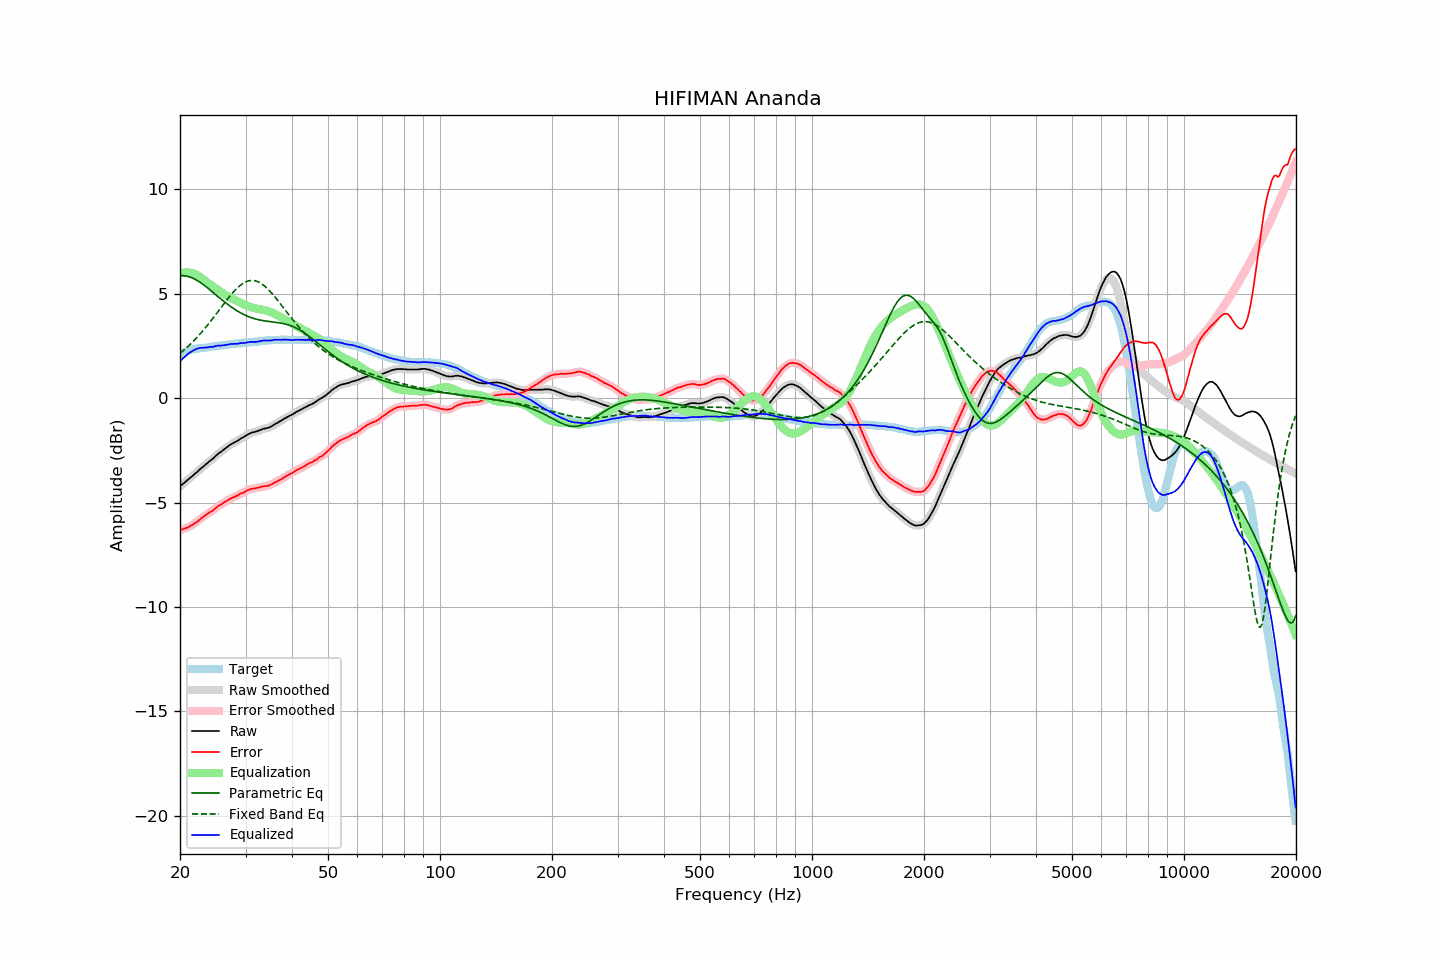

The table this chart was drawn from, first rows:
frequency, raw, error, smoothed, error_smoothed, equalization, parametric_eq, fixed_band_eq, equalized_raw, equalized_smoothed, target
20.00, -4.22, -6.32, -4.22, -6.32, 5.97, 5.87, 2.15, 1.75, 1.75, 2.10
20.20, -4.15, -6.29, -4.15, -6.29, 5.99, 5.87, 2.21, 1.84, 1.84, 2.14
20.40, -4.09, -6.27, -4.09, -6.27, 6.01, 5.87, 2.28, 1.92, 1.92, 2.18
20.61, -4.03, -6.24, -4.03, -6.24, 6.02, 5.86, 2.35, 1.99, 1.99, 2.21
20.81, -3.96, -6.21, -3.96, -6.21, 6.03, 5.85, 2.41, 2.07, 2.06, 2.25
21.02, -3.90, -6.19, -3.90, -6.18, 6.02, 5.83, 2.48, 2.12, 2.13, 2.29
21.23, -3.83, -6.14, -3.83, -6.14, 6.02, 5.81, 2.56, 2.19, 2.18, 2.31
21.44, -3.77, -6.10, -3.77, -6.10, 6.00, 5.78, 2.63, 2.23, 2.23, 2.33
21.66, -3.70, -6.05, -3.70, -6.05, 5.99, 5.75, 2.71, 2.28, 2.28, 2.35
21.87, -3.64, -6.00, -3.64, -6.00, 5.96, 5.71, 2.79, 2.32, 2.32, 2.36
22.09, -3.57, -5.95, -3.57, -5.95, 5.93, 5.67, 2.87, 2.36, 2.35, 2.38
22.31, -3.51, -5.89, -3.50, -5.89, 5.88, 5.63, 2.95, 2.38, 2.38, 2.38
22.54, -3.43, -5.83, -3.43, -5.83, 5.83, 5.58, 3.03, 2.40, 2.40, 2.39
22.76, -3.36, -5.76, -3.37, -5.77, 5.78, 5.53, 3.12, 2.42, 2.41, 2.40
22.99, -3.30, -5.70, -3.30, -5.71, 5.72, 5.47, 3.21, 2.42, 2.42, 2.40
23.22, -3.24, -5.65, -3.24, -5.65, 5.66, 5.41, 3.30, 2.42, 2.42, 2.41
23.45, -3.17, -5.59, -3.17, -5.59, 5.60, 5.36, 3.39, 2.43, 2.43, 2.42
23.69, -3.11, -5.54, -3.11, -5.54, 5.55, 5.29, 3.49, 2.43, 2.44, 2.43
23.92, -3.04, -5.48, -3.04, -5.49, 5.49, 5.23, 3.58, 2.45, 2.45, 2.44
24.16, -2.98, -5.44, -2.98, -5.44, 5.44, 5.17, 3.68, 2.46, 2.45, 2.46
24.40, -2.92, -5.40, -2.92, -5.39, 5.38, 5.10, 3.78, 2.46, 2.46, 2.48
24.65, -2.86, -5.34, -2.85, -5.34, 5.33, 5.04, 3.88, 2.47, 2.47, 2.48
24.89, -2.78, -5.27, -2.78, -5.27, 5.27, 4.98, 3.98, 2.49, 2.49, 2.49
25.14, -2.71, -5.21, -2.71, -5.21, 5.22, 4.91, 4.09, 2.51, 2.51, 2.50
25.39, -2.64, -5.15, -2.65, -5.16, 5.17, 4.85, 4.19, 2.53, 2.52, 2.51
25.65, -2.59, -5.12, -2.59, -5.11, 5.11, 4.78, 4.29, 2.52, 2.52, 2.53
25.91, -2.53, -5.06, -2.53, -5.06, 5.06, 4.72, 4.39, 2.53, 2.53, 2.53
26.16, -2.47, -5.01, -2.47, -5.01, 5.01, 4.66, 4.50, 2.54, 2.54, 2.54
26.43, -2.41, -4.96, -2.41, -4.96, 4.96, 4.60, 4.60, 2.55, 2.55, 2.55
26.69, -2.36, -4.92, -2.36, -4.92, 4.92, 4.54, 4.70, 2.56, 2.56, 2.56
26.96, -2.30, -4.88, -2.30, -4.87, 4.87, 4.48, 4.79, 2.57, 2.57, 2.58
27.23, -2.24, -4.83, -2.24, -4.83, 4.83, 4.42, 4.89, 2.59, 2.59, 2.59
27.50, -2.19, -4.79, -2.19, -4.79, 4.79, 4.37, 4.98, 2.60, 2.60, 2.59
27.77, -2.15, -4.74, -2.15, -4.75, 4.75, 4.31, 5.07, 2.60, 2.60, 2.59
28.05, -2.11, -4.72, -2.11, -4.72, 4.71, 4.26, 5.15, 2.60, 2.60, 2.61
28.33, -2.07, -4.68, -2.07, -4.69, 4.68, 4.21, 5.23, 2.61, 2.61, 2.61
28.62, -2.03, -4.65, -2.02, -4.64, 4.64, 4.17, 5.31, 2.61, 2.62, 2.62
28.90, -1.97, -4.60, -1.97, -4.60, 4.60, 4.12, 5.38, 2.63, 2.63, 2.63
29.19, -1.92, -4.55, -1.93, -4.57, 4.57, 4.08, 5.44, 2.65, 2.64, 2.63
29.48, -1.88, -4.54, -1.88, -4.53, 4.53, 4.04, 5.49, 2.65, 2.65, 2.66
29.78, -1.84, -4.50, -1.84, -4.49, 4.49, 4.00, 5.54, 2.65, 2.65, 2.66
30.08, -1.79, -4.46, -1.79, -4.46, 4.45, 3.96, 5.58, 2.66, 2.66, 2.67
30.38, -1.74, -4.41, -1.74, -4.41, 4.42, 3.93, 5.61, 2.68, 2.68, 2.67
30.68, -1.70, -4.39, -1.70, -4.38, 4.39, 3.90, 5.63, 2.69, 2.69, 2.68
30.99, -1.66, -4.34, -1.67, -4.35, 4.36, 3.87, 5.64, 2.70, 2.70, 2.68
31.30, -1.64, -4.33, -1.64, -4.33, 4.34, 3.84, 5.64, 2.70, 2.70, 2.69
31.61, -1.62, -4.32, -1.62, -4.32, 4.32, 3.82, 5.64, 2.70, 2.70, 2.70
31.93, -1.60, -4.31, -1.60, -4.31, 4.30, 3.80, 5.62, 2.70, 2.70, 2.71
32.24, -1.58, -4.29, -1.58, -4.29, 4.28, 3.78, 5.59, 2.70, 2.71, 2.71
32.57, -1.55, -4.28, -1.55, -4.28, 4.27, 3.76, 5.56, 2.72, 2.72, 2.73
32.89, -1.52, -4.26, -1.52, -4.25, 4.26, 3.74, 5.52, 2.74, 2.74, 2.74
33.22, -1.49, -4.23, -1.49, -4.24, 4.24, 3.73, 5.47, 2.75, 2.75, 2.74
33.55, -1.46, -4.21, -1.47, -4.22, 4.23, 3.71, 5.41, 2.77, 2.76, 2.75
33.89, -1.45, -4.21, -1.45, -4.21, 4.21, 3.70, 5.35, 2.76, 2.77, 2.76
34.23, -1.43, -4.20, -1.43, -4.20, 4.19, 3.69, 5.28, 2.76, 2.76, 2.77
34.57, -1.41, -4.19, -1.41, -4.18, 4.17, 3.68, 5.20, 2.76, 2.76, 2.78
34.92, -1.38, -4.16, -1.38, -4.16, 4.14, 3.67, 5.12, 2.76, 2.77, 2.78
35.27, -1.34, -4.12, -1.34, -4.12, 4.12, 3.66, 5.04, 2.77, 2.78, 2.78
35.62, -1.29, -4.08, -1.29, -4.08, 4.08, 3.65, 4.95, 2.79, 2.79, 2.79
35.97, -1.24, -4.03, -1.25, -4.04, 4.04, 3.64, 4.86, 2.80, 2.80, 2.79
... 635 more rows
